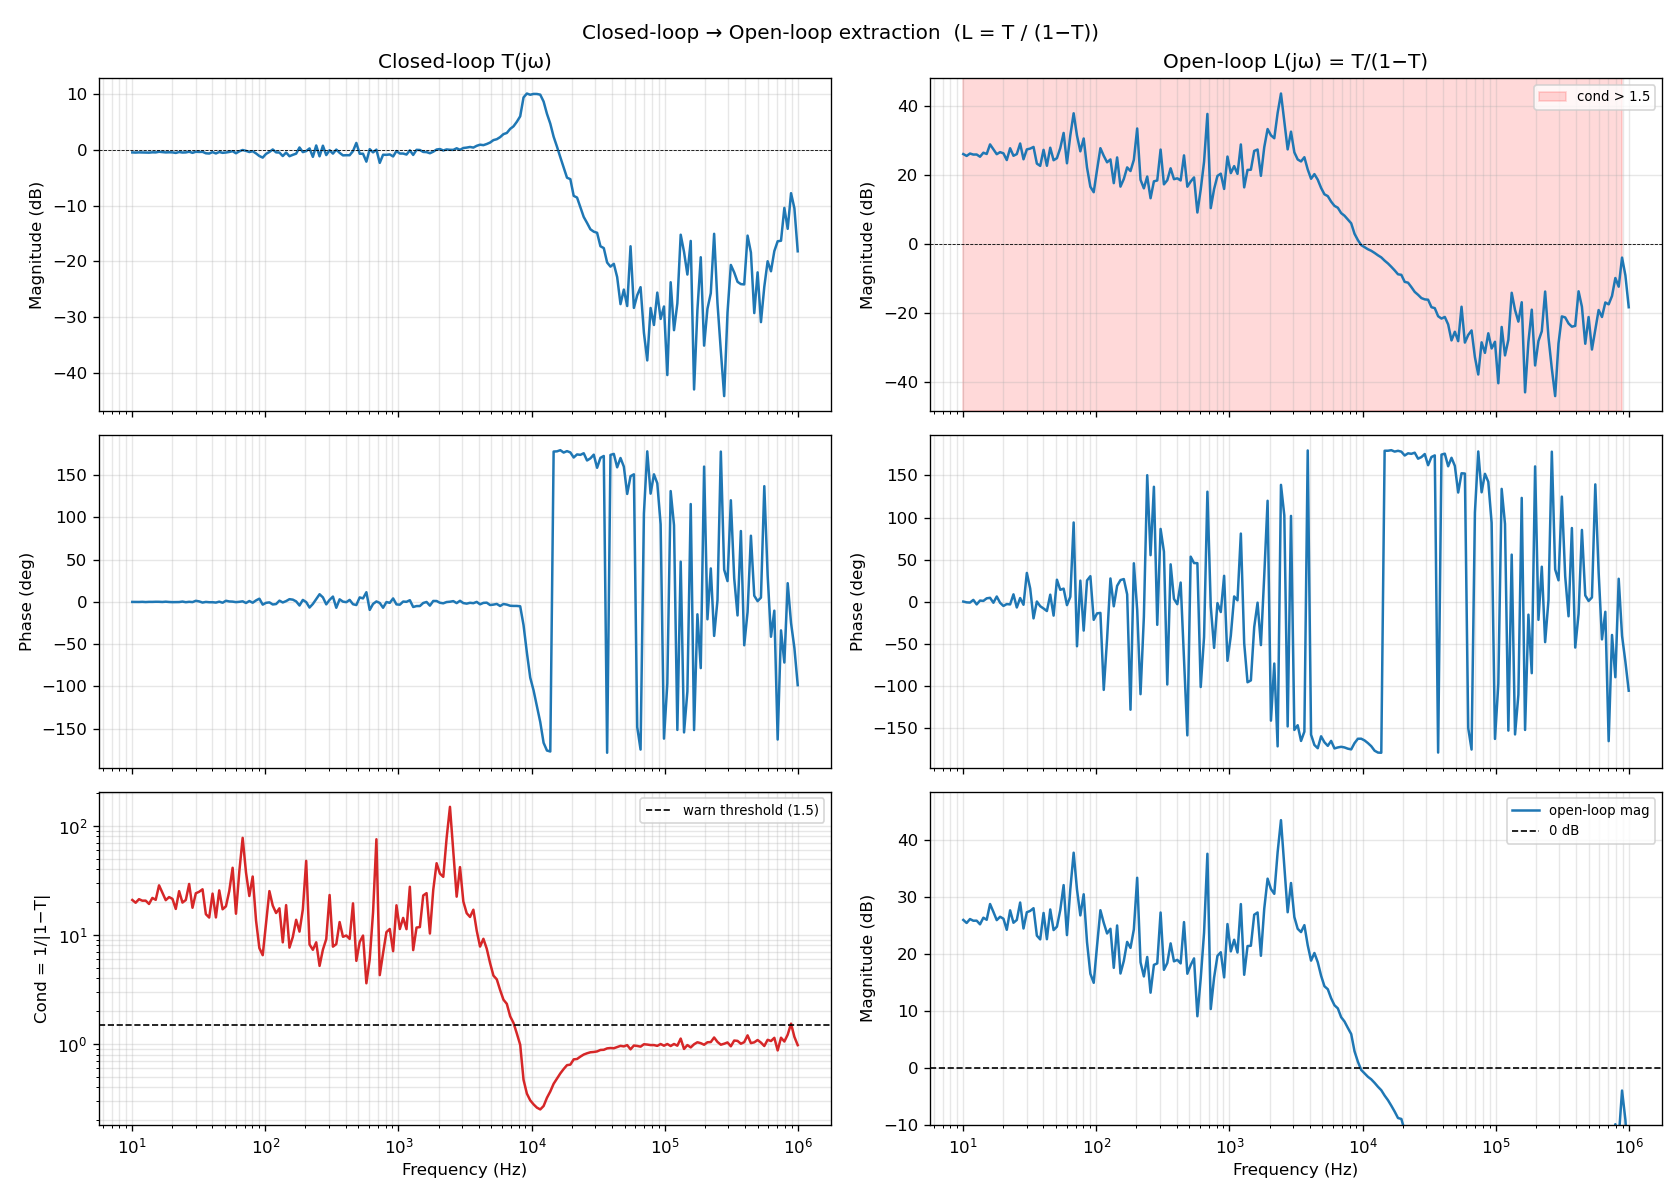

Source data for this figure (header and first rows):
freq_hz, mag_db, phase_deg
10.0, 25.97, 0.3373
10.6, 25.44, -0.614
11.23, 26.13, -0.8377
11.9, 25.83, 2.329
12.6, 25.84, -3.008
13.35, 25.2, 1.531
14.15, 26.37, 1.123
14.99, 26, 4.184
15.89, 28.77, 4.79
16.83, 27.38, -1.065
17.83, 25.94, 6.35
18.9, 26.53, -1.118
20.02, 26.19, -4.835
21.21, 24.24, -2.64
22.48, 27.66, -3.031
23.82, 25.48, 8.935
25.24, 25.97, -6.691
26.74, 29.03, 4.503
28.33, 24.47, -3.482
30.02, 27.32, 34.28
31.81, 27.56, 15.84
33.7, 28.03, -19.59
35.71, 23.21, 0.3953
37.83, 22.55, -5.134
40.09, 27.2, -7.878
42.48, 22.58, -10.88
45.01, 27.81, 8.521
47.69, 24.19, -16.32
50.53, 24.79, 26.23
53.54, 27.71, 14.26
56.72, 32.09, 15.69
60.1, 23.3, -3.902
63.68, 31.36, 5.973
67.48, 37.79, 94.1
71.49, 31.31, -52.66
75.75, 26.77, 25.15
80.26, 30.48, -34.07
85.04, 22.05, 25.38
90.11, 16.51, 30.44
95.48, 14.92, -21.31
101.2, 21.45, -13.67
107.2, 27.68, -13.08
113.6, 25.47, -104.4
120.3, 23.59, -43.72
127.5, 24.42, 27.74
135.1, 17.55, -5.274
143.1, 25, 18.95
151.7, 16.55, 25.8
160.7, 18.76, 27.03
170.3, 22.11, 8.88
180.4, 21.06, -127.9
191.2, 24.29, 45.74
202.6, 33.38, -9.233
214.6, 18.52, -109.5
227.4, 16.04, -17.82
240.9, 19.46, 150.2
255.3, 13.18, 55.35
270.5, 18.07, 136.4
286.6, 18.33, -27.26
303.7, 27.27, 86.47
... 140 more rows
